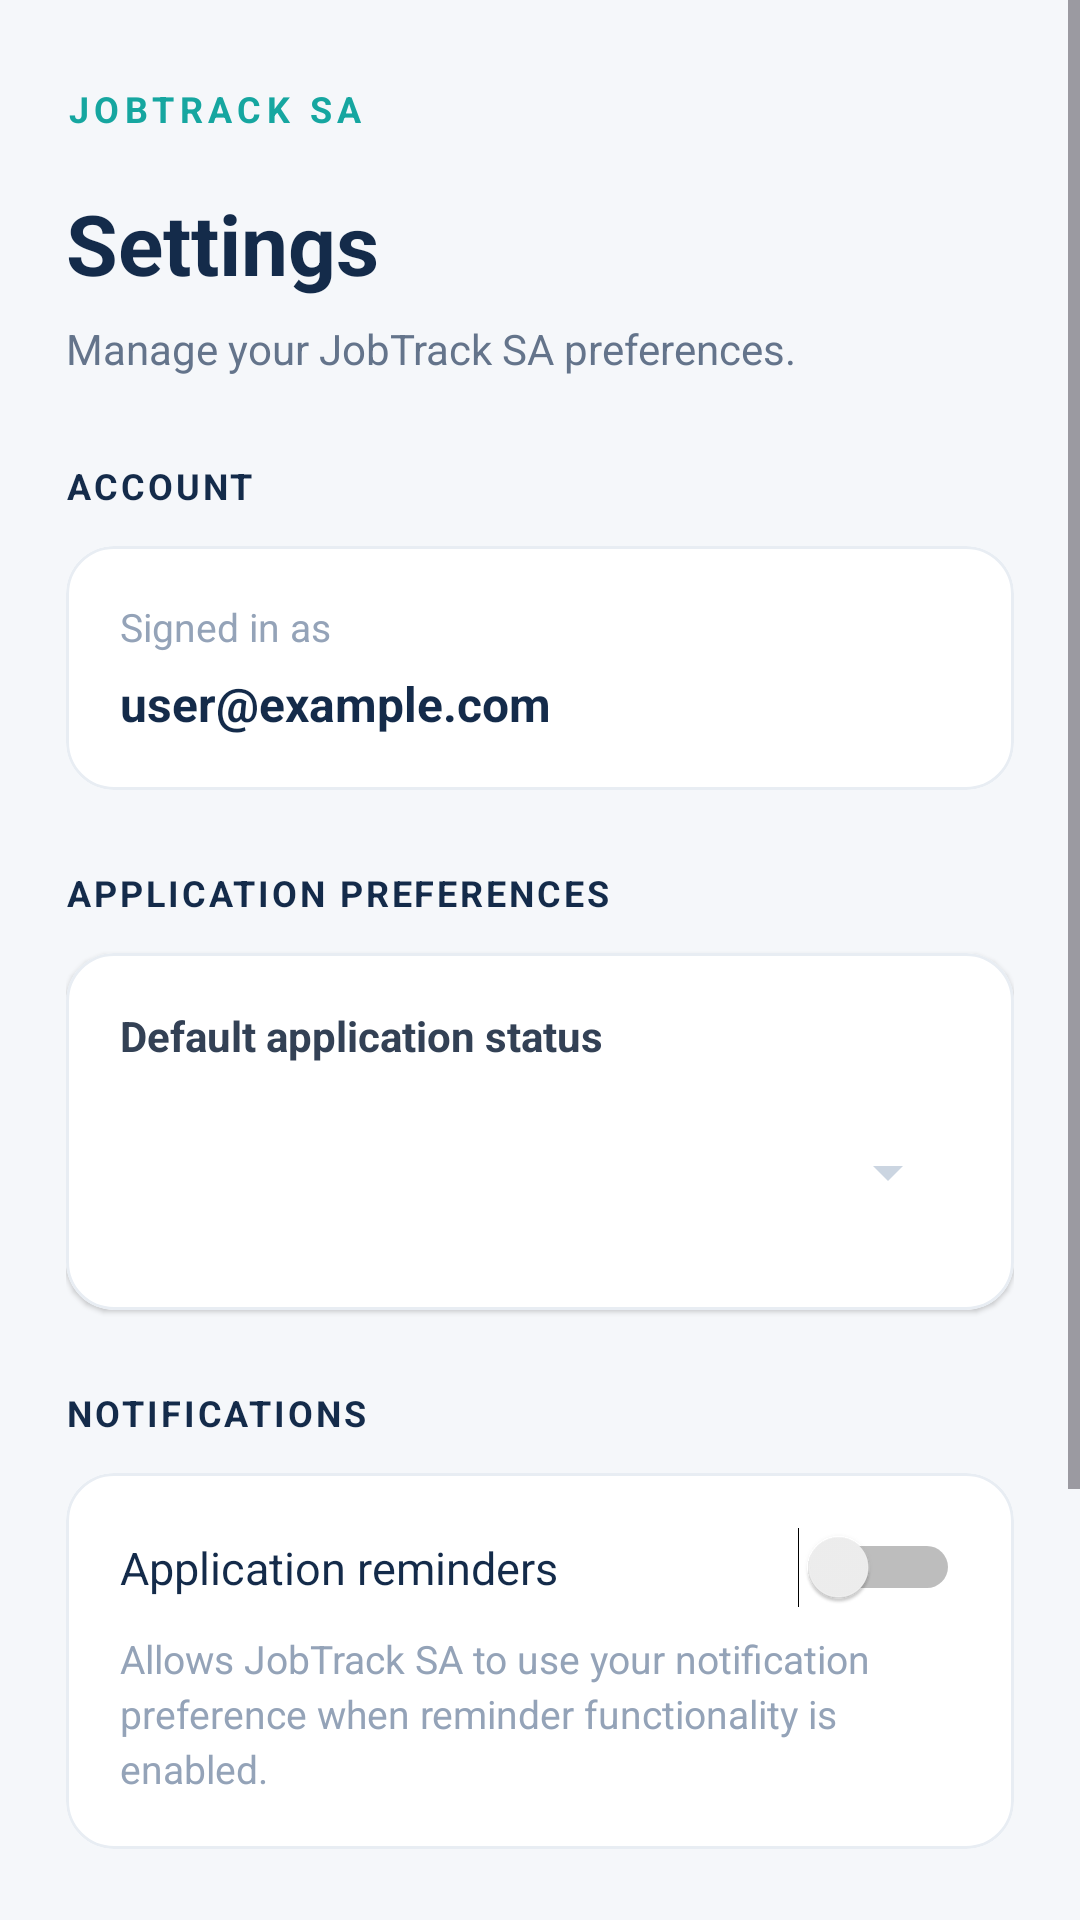

The Android layout XML behind this screen, and the referenced resources:
<!-- AndroidManifest.xml: application theme Theme.JobTrackSA -->
<!-- res/layout/activity_settings.xml -->
<?xml version="1.0" encoding="utf-8"?>
<ScrollView xmlns:android="http://schemas.android.com/apk/res/android"
    xmlns:app="http://schemas.android.com/apk/res-auto"
    android:layout_width="match_parent"
    android:layout_height="match_parent"
    android:background="#F5F7FA"
    android:fillViewport="true">

    <LinearLayout
        android:layout_width="match_parent"
        android:layout_height="wrap_content"
        android:orientation="vertical"
        android:paddingStart="22dp"
        android:paddingEnd="22dp"
        android:paddingTop="28dp"
        android:paddingBottom="24dp">

        <TextView
            android:layout_width="wrap_content"
            android:layout_height="wrap_content"
            android:text="JOBTRACK SA"
            android:textColor="#16A6A0"
            android:textSize="12sp"
            android:textStyle="bold"
            android:letterSpacing="0.15" />

        <TextView
            android:layout_width="match_parent"
            android:layout_height="wrap_content"
            android:layout_marginTop="18dp"
            android:text="Settings"
            android:textColor="#142B4A"
            android:textSize="28sp"
            android:textStyle="bold" />

        <TextView
            android:layout_width="match_parent"
            android:layout_height="wrap_content"
            android:layout_marginTop="7dp"
            android:text="Manage your JobTrack SA preferences."
            android:textColor="#64748B"
            android:textSize="14sp" />

        
        <TextView
            android:layout_width="match_parent"
            android:layout_height="wrap_content"
            android:layout_marginTop="28dp"
            android:text="ACCOUNT"
            android:textColor="#142B4A"
            android:textSize="12sp"
            android:textStyle="bold"
            android:letterSpacing="0.08" />

        <com.google.android.material.card.MaterialCardView
            android:layout_width="match_parent"
            android:layout_height="wrap_content"
            android:layout_marginTop="12dp"
            app:cardBackgroundColor="#FFFFFF"
            app:cardCornerRadius="16dp"
            app:cardElevation="1dp"
            app:strokeColor="#E8EDF3"
            app:strokeWidth="1dp">

            <LinearLayout
                android:layout_width="match_parent"
                android:layout_height="wrap_content"
                android:orientation="vertical"
                android:padding="18dp">

                <TextView
                    android:layout_width="match_parent"
                    android:layout_height="wrap_content"
                    android:text="Signed in as"
                    android:textColor="#94A3B8"
                    android:textSize="13sp" />

                <TextView
                    android:id="@+id/tvSettingsEmail"
                    android:layout_width="match_parent"
                    android:layout_height="wrap_content"
                    android:layout_marginTop="6dp"
                    android:text="user@example.com"
                    android:textColor="#142B4A"
                    android:textSize="16sp"
                    android:textStyle="bold" />

            </LinearLayout>
        </com.google.android.material.card.MaterialCardView>

        
        <TextView
            android:layout_width="match_parent"
            android:layout_height="wrap_content"
            android:layout_marginTop="26dp"
            android:text="APPLICATION PREFERENCES"
            android:textColor="#142B4A"
            android:textSize="12sp"
            android:textStyle="bold"
            android:letterSpacing="0.08" />

        <com.google.android.material.card.MaterialCardView
            android:layout_width="match_parent"
            android:layout_height="wrap_content"
            android:layout_marginTop="12dp"
            app:cardBackgroundColor="#FFFFFF"
            app:cardCornerRadius="16dp"
            app:cardElevation="1dp"
            app:strokeColor="#E8EDF3"
            app:strokeWidth="1dp">

            <LinearLayout
                android:layout_width="match_parent"
                android:layout_height="wrap_content"
                android:orientation="vertical"
                android:padding="18dp">

                <TextView
                    android:layout_width="match_parent"
                    android:layout_height="wrap_content"
                    android:text="Default application status"
                    android:textColor="#334155"
                    android:textSize="14sp"
                    android:textStyle="bold" />

                <Spinner
                    android:id="@+id/spinnerDefaultStatus"
                    android:layout_width="match_parent"
                    android:layout_height="56dp"
                    android:layout_marginTop="8dp"
                    android:backgroundTint="#CBD5E1"
                    android:paddingStart="8dp"
                    android:paddingEnd="8dp" />

            </LinearLayout>
        </com.google.android.material.card.MaterialCardView>

        
        <TextView
            android:layout_width="match_parent"
            android:layout_height="wrap_content"
            android:layout_marginTop="26dp"
            android:text="NOTIFICATIONS"
            android:textColor="#142B4A"
            android:textSize="12sp"
            android:textStyle="bold"
            android:letterSpacing="0.08" />

        <com.google.android.material.card.MaterialCardView
            android:layout_width="match_parent"
            android:layout_height="wrap_content"
            android:layout_marginTop="12dp"
            app:cardBackgroundColor="#FFFFFF"
            app:cardCornerRadius="16dp"
            app:cardElevation="1dp"
            app:strokeColor="#E8EDF3"
            app:strokeWidth="1dp">

            <LinearLayout
                android:layout_width="match_parent"
                android:layout_height="wrap_content"
                android:orientation="vertical"
                android:padding="18dp">

                <Switch
                    android:id="@+id/switchNotifications"
                    android:layout_width="match_parent"
                    android:layout_height="wrap_content"
                    android:text="Application reminders"
                    android:textColor="#142B4A"
                    android:textSize="15sp"
                    android:showText="false" />

                <TextView
                    android:layout_width="match_parent"
                    android:layout_height="wrap_content"
                    android:layout_marginTop="8dp"
                    android:text="Allows JobTrack SA to use your notification preference when reminder functionality is enabled."
                    android:textColor="#94A3B8"
                    android:textSize="13sp"
                    android:lineSpacingExtra="3dp" />

            </LinearLayout>
        </com.google.android.material.card.MaterialCardView>

        
        <com.google.android.material.button.MaterialButton
            android:id="@+id/btnSaveSettings"
            android:layout_width="match_parent"
            android:layout_height="56dp"
            android:layout_marginTop="28dp"
            android:text="Save Settings"
            android:textAllCaps="false"
            android:textColor="#FFFFFF"
            android:textSize="15sp"
            android:textStyle="bold"
            app:backgroundTint="#142B4A"
            app:cornerRadius="12dp" />

        <com.google.android.material.button.MaterialButton
            android:id="@+id/btnBackSettings"
            android:layout_width="match_parent"
            android:layout_height="52dp"
            android:layout_marginTop="10dp"
            android:text="Back"
            android:textAllCaps="false"
            android:textColor="#142B4A"
            android:textSize="14sp"
            app:backgroundTint="#E8EDF3"
            app:cornerRadius="12dp" />

        <TextView
            android:layout_width="match_parent"
            android:layout_height="wrap_content"
            android:layout_marginTop="24dp"
            android:gravity="center"
            android:text="JobTrack SA · Track opportunities. Build your future."
            android:textColor="#94A3B8"
            android:textSize="11sp" />

    </LinearLayout>

</ScrollView>
<!-- resources referenced by this layout -->
<resources>
  <style name="Theme.JobTrackSA" parent="Base.Theme.JobTrackSA" />
  <style name="Base.Theme.JobTrackSA" parent="Theme.Material3.DayNight.NoActionBar">
          
          
      </style>
</resources>
